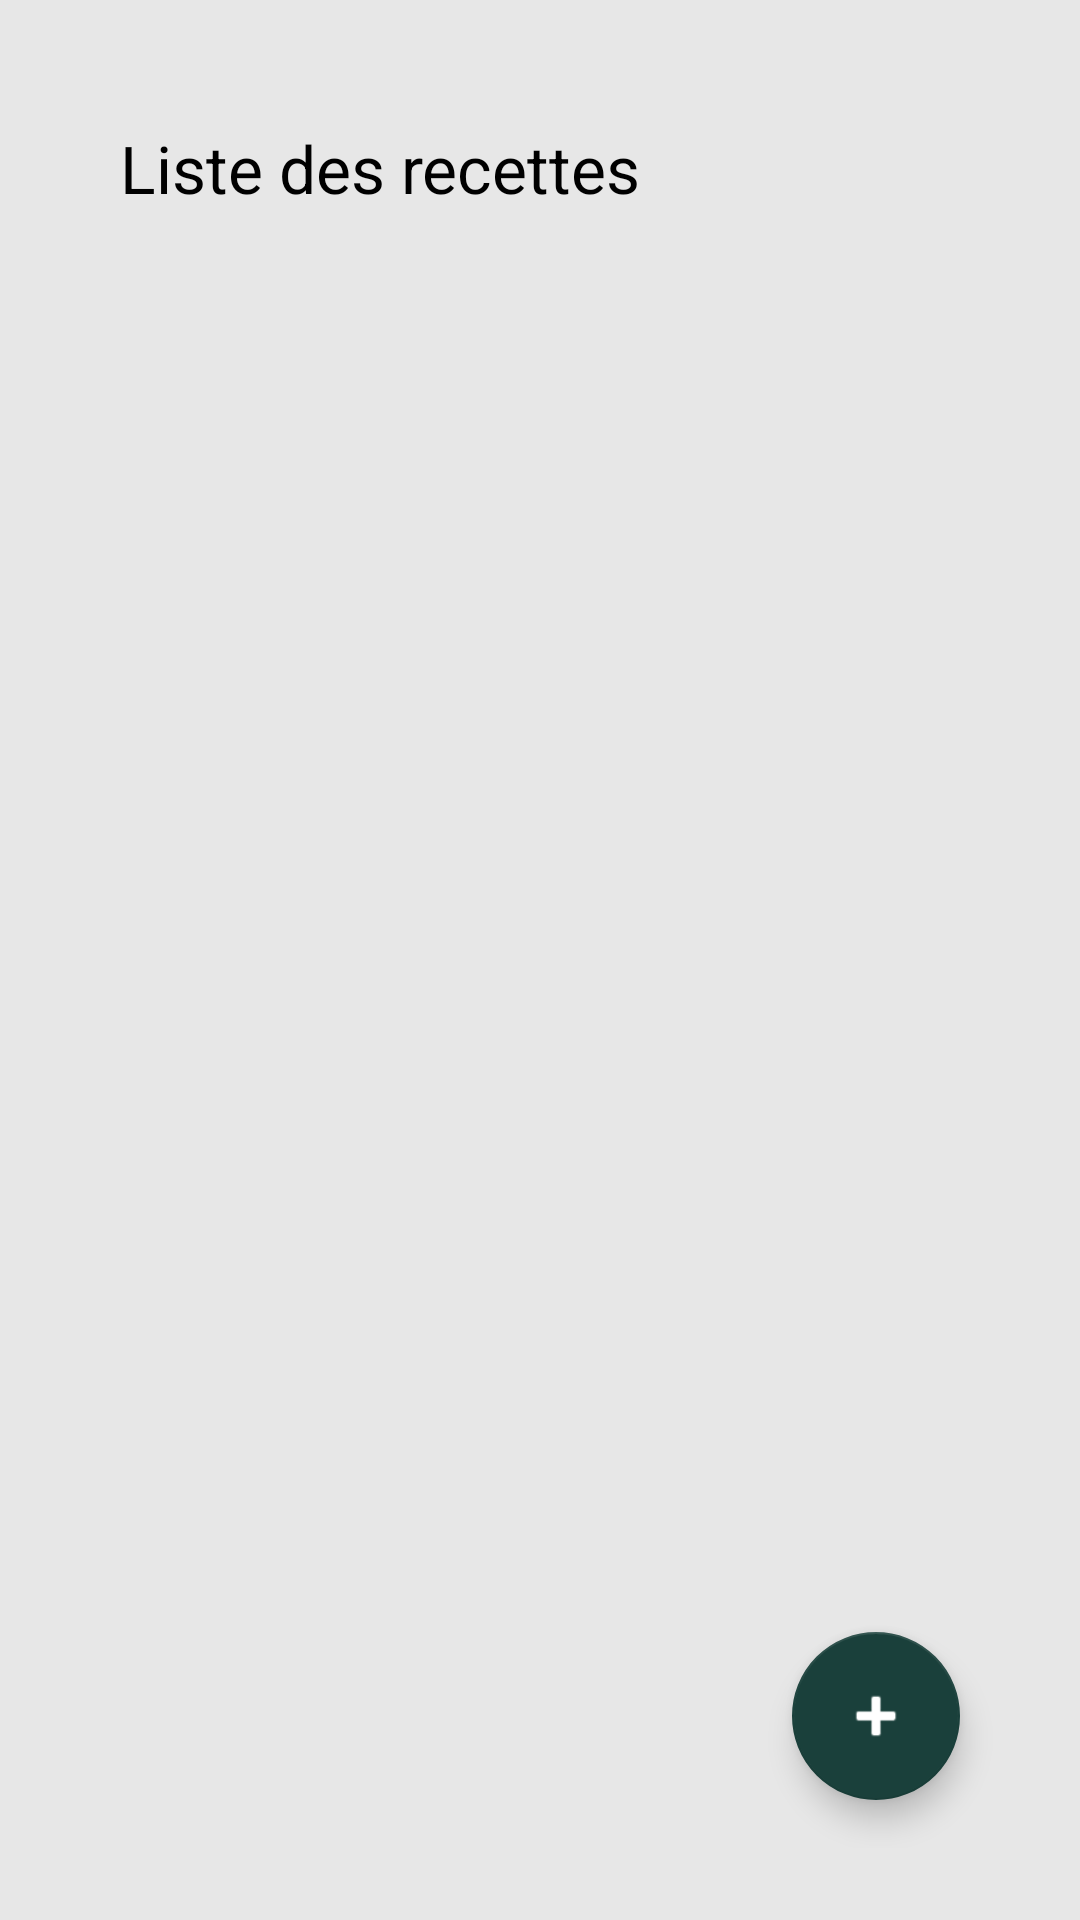

The Android layout XML behind this screen, and the referenced resources:
<!-- AndroidManifest.xml: application theme Theme.FamilyCalandar -->
<!-- res/layout/activity_recycler_recettes.xml -->
<?xml version="1.0" encoding="utf-8"?>
<androidx.constraintlayout.widget.ConstraintLayout xmlns:android="http://schemas.android.com/apk/res/android"
    xmlns:app="http://schemas.android.com/apk/res-auto"
    xmlns:tools="http://schemas.android.com/tools"
    android:layout_width="match_parent"
    android:layout_height="match_parent"
    tools:context=".MainActivity"
    android:padding="24dp">

    <androidx.appcompat.widget.Toolbar
        android:id="@+id/tb_recettesListToolbar"
        android:layout_width="match_parent"
        android:layout_height="?attr/actionBarSize"
        android:background="@android:color/transparent"
        app:layout_constraintEnd_toEndOf="parent"
        app:layout_constraintStart_toStartOf="parent"
        app:layout_constraintTop_toTopOf="parent"
        app:navigationIcon="@drawable/back_button"
        app:popupTheme="@style/ThemeOverlay.AppCompat.Light"
        app:title="Liste des recettes"
        app:titleTextColor="@android:color/black" />

    <androidx.recyclerview.widget.RecyclerView
        android:id="@+id/recyclerView"
        android:layout_width="match_parent"
        android:layout_height="548dp"
        app:layout_constraintBottom_toTopOf="@+id/fab_add"
        app:layout_constraintEnd_toEndOf="parent"
        app:layout_constraintHorizontal_bias="0.511"
        app:layout_constraintStart_toStartOf="parent"
        app:layout_constraintTop_toBottomOf="@+id/tb_recettesListToolbar"
        app:layout_constraintVertical_bias="1.0"
        tools:listitem="@layout/activity_recettes" />

    <com.google.android.material.floatingactionbutton.FloatingActionButton
        android:id="@+id/fab_add"
        android:layout_width="wrap_content"
        android:layout_height="wrap_content"
        android:layout_margin="16dp"
        android:contentDescription="@string/add_new_item"
        app:fabSize="normal"
        app:layout_constraintBottom_toBottomOf="parent"
        app:layout_constraintEnd_toEndOf="parent"
        app:srcCompat="@android:drawable/ic_input_add"
        tools:ignore="VectorDrawableCompat" />

</androidx.constraintlayout.widget.ConstraintLayout>
<!-- res/layout/activity_recettes.xml (included above) -->
<androidx.cardview.widget.CardView xmlns:android="http://schemas.android.com/apk/res/android"
    xmlns:app="http://schemas.android.com/apk/res-auto"
    xmlns:tools="http://schemas.android.com/tools"
    android:layout_width="match_parent"
    android:layout_height="wrap_content"
    android:layout_margin="8dp"
    app:cardCornerRadius="8dp"
    app:cardElevation="4dp">
    <androidx.constraintlayout.widget.ConstraintLayout
        android:layout_width="match_parent"
        android:layout_height="wrap_content"
        android:padding="16dp">
        <TextView
            android:id="@+id/tvTitle"
            android:layout_width="0dp"
            android:layout_height="wrap_content"

            android:textAppearance="@style/TextAppearance.AppCompat.Medium"
            app:layout_constraintStart_toStartOf="parent"
            app:layout_constraintTop_toTopOf="parent"
            app:layout_constraintEnd_toEndOf="parent"
            tools:text="Titre de la recette" />
        <TextView
            android:id="@+id/tvDescription"
            android:layout_width="0dp"
            android:layout_height="wrap_content"
            android:layout_marginStart="16dp"
            android:layout_marginTop="8dp"
            android:textAppearance="@style/TextAppearance.AppCompat.Small"
            app:layout_constraintStart_toStartOf="@+id/tvTitle"
            app:layout_constraintTop_toBottomOf="@+id/tvTitle"
            app:layout_constraintEnd_toEndOf="@+id/tvTitle"
            tools:text="Description courte de la recette" />
        <ImageView
            android:id="@+id/deleteDocument"
            android:layout_width="24dp"
            android:layout_height="24dp"
            android:src="@drawable/baseline_close_24"
            app:layout_constraintTop_toTopOf="parent"
            app:layout_constraintEnd_toEndOf="parent" />
    </androidx.constraintlayout.widget.ConstraintLayout>
</androidx.cardview.widget.CardView>
<!-- resources referenced by this layout -->
<resources>
  <!-- drawable baseline_close_24 (drawable) -->
  <vector android:height="24dp" android:tint="#D2042D"
      android:viewportHeight="24" android:viewportWidth="24"
      android:width="24dp" xmlns:android="http://schemas.android.com/apk/res/android">
      <path android:fillColor="@android:color/white" android:pathData="M19,6.41L17.59,5 12,10.59 6.41,5 5,6.41 10.59,12 5,17.59 6.41,19 12,13.41 17.59,19 19,17.59 13.41,12z"/>
  </vector>
  <string name="add_new_item">Ajouter un nouvel élément</string>
  <style name="Theme.FamilyCalandar" parent="Base.Theme.FamilyCalandar" />
  <style name="Base.Theme.FamilyCalandar" parent="Theme.Material3.DayNight.NoActionBar">
          
          <item name="colorPrimary">@color/toolbar</item>
          <item name="colorOnBackground">@color/fond</item>
          <item name="backgroundColor">@color/fond</item>
          <item name="android:windowBackground">@color/fond</item>
  
          <item name="floatingActionButtonStyle">@style/MyFloatingActionButtonStyle</item>
      </style>
  <color name="toolbar">#2B7369 </color>
  <color name="fond">#E7E7E7</color>
  <style name="MyFloatingActionButtonStyle" parent="Widget.MaterialComponents.FloatingActionButton">
          <item name="backgroundTint">@color/button</item>
      </style>
  <color name="button">#1A403B</color>
</resources>
